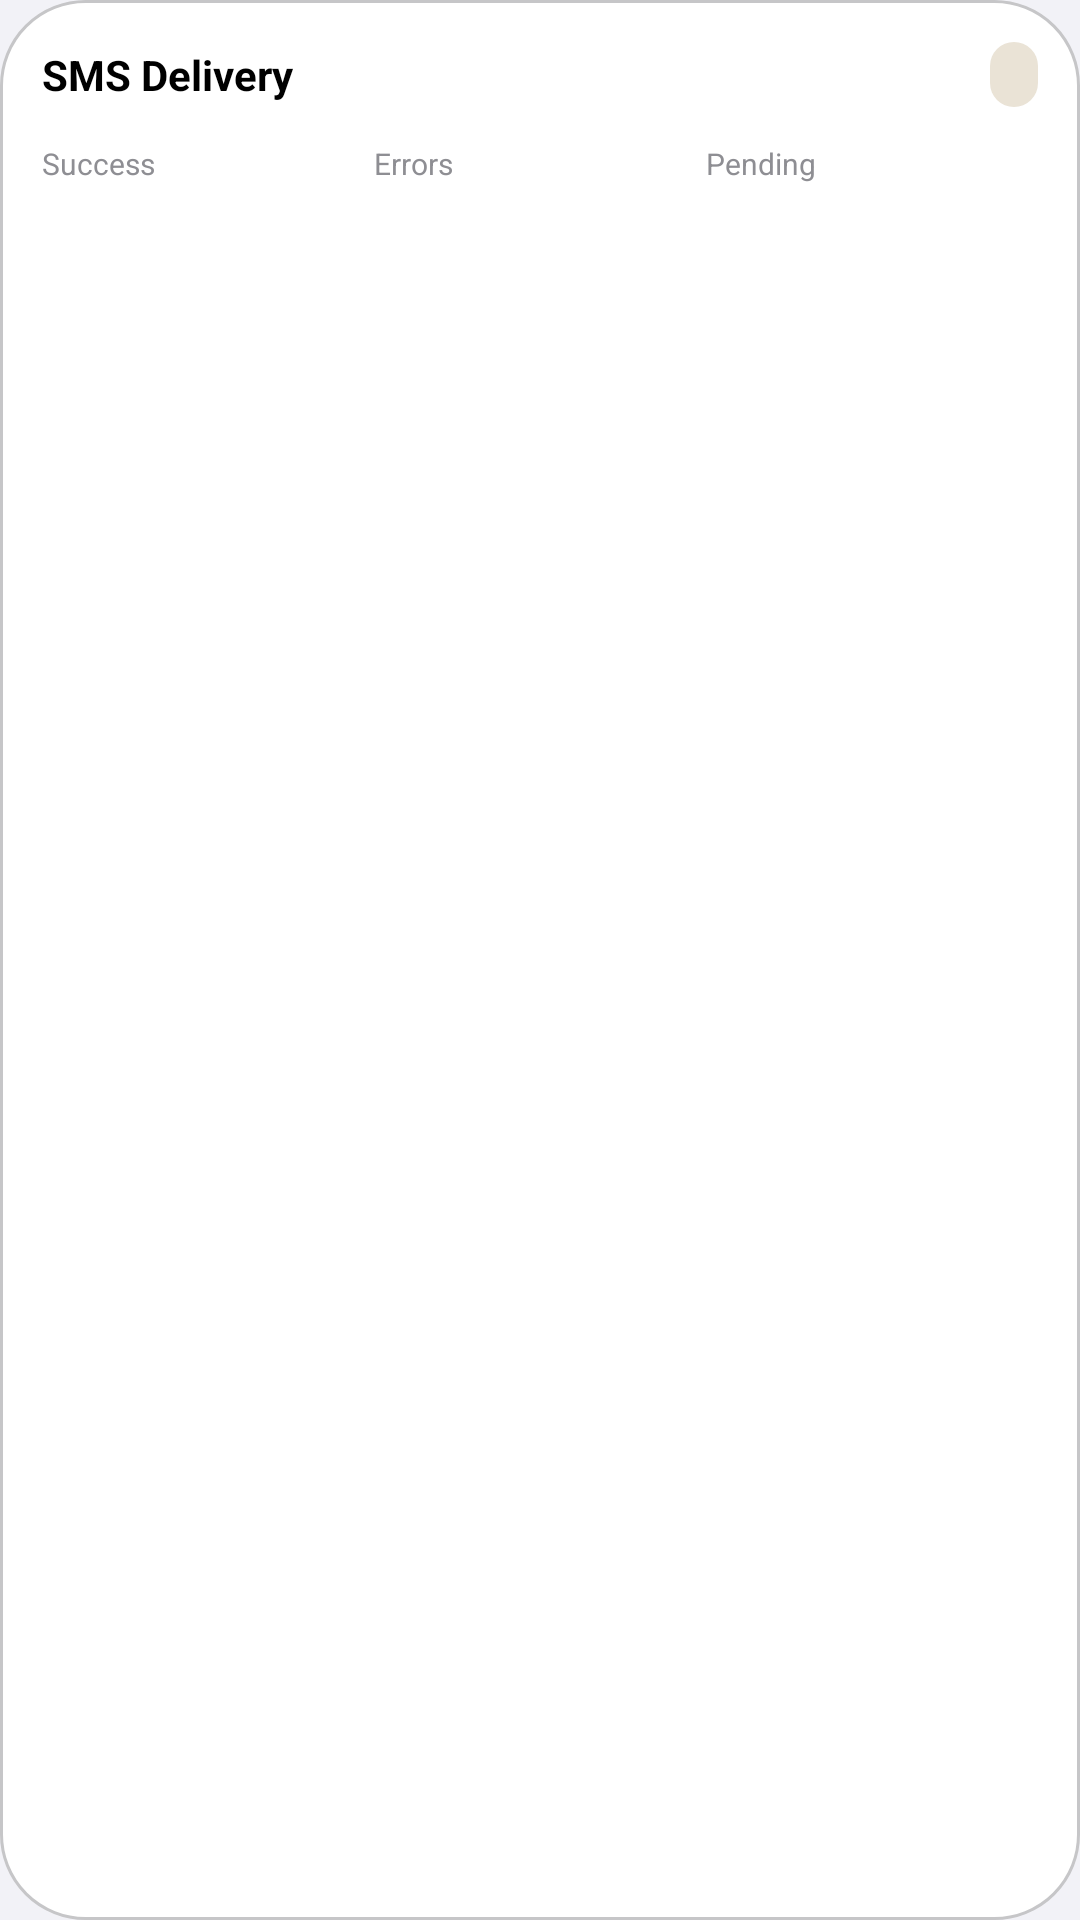

Write the Android layout XML for this screen, with the resource values it uses.
<!-- AndroidManifest.xml: application theme Theme.SmsWebhookForwarder -->
<!-- res/layout/widget_classic_compact.xml -->
<?xml version="1.0" encoding="utf-8"?>
<LinearLayout xmlns:android="http://schemas.android.com/apk/res/android"
    android:id="@+id/widgetRoot"
    android:layout_width="match_parent"
    android:layout_height="match_parent"
    android:background="@drawable/widget_bg_classic"
    android:orientation="vertical"
    android:padding="14dp">

    <LinearLayout
        android:layout_width="match_parent"
        android:layout_height="wrap_content"
        android:gravity="center_vertical"
        android:orientation="horizontal">

        <TextView
            android:layout_width="0dp"
            android:layout_height="wrap_content"
            android:layout_weight="1"
            android:ellipsize="end"
            android:maxLines="1"
            android:text="@string/widget_title_classic"
            android:textColor="@color/ink"
            android:textSize="14sp"
            android:textStyle="bold" />

        <TextView
            android:id="@+id/widgetPendingBadge"
            android:layout_width="wrap_content"
            android:layout_height="wrap_content"
            android:background="@drawable/widget_chip_light"
            android:paddingLeft="8dp"
            android:paddingTop="4dp"
            android:paddingRight="8dp"
            android:paddingBottom="4dp"
            android:textColor="@color/mutedInk"
            android:textSize="10sp"
            android:textStyle="bold" />
    </LinearLayout>

    <LinearLayout
        android:layout_width="match_parent"
        android:layout_height="wrap_content"
        android:layout_marginTop="12dp"
        android:baselineAligned="false"
        android:gravity="center_vertical"
        android:orientation="horizontal">

        <LinearLayout
            android:layout_width="0dp"
            android:layout_height="wrap_content"
            android:layout_weight="1"
            android:orientation="vertical">

            <TextView
                android:layout_width="wrap_content"
                android:layout_height="wrap_content"
                android:text="@string/widget_success_label"
                android:textColor="@color/mutedInk"
                android:textSize="10sp" />

            <TextView
                android:id="@+id/widgetSuccessCount"
                android:layout_width="wrap_content"
                android:layout_height="wrap_content"
                android:textColor="@color/widgetSuccess"
                android:textSize="22sp"
                android:textStyle="bold" />
        </LinearLayout>

        <LinearLayout
            android:layout_width="0dp"
            android:layout_height="wrap_content"
            android:layout_weight="1"
            android:orientation="vertical">

            <TextView
                android:layout_width="wrap_content"
                android:layout_height="wrap_content"
                android:text="@string/widget_error_label"
                android:textColor="@color/mutedInk"
                android:textSize="10sp" />

            <TextView
                android:id="@+id/widgetErrorCount"
                android:layout_width="wrap_content"
                android:layout_height="wrap_content"
                android:textColor="@color/widgetError"
                android:textSize="22sp"
                android:textStyle="bold" />
        </LinearLayout>

        <LinearLayout
            android:layout_width="0dp"
            android:layout_height="wrap_content"
            android:layout_weight="1"
            android:orientation="vertical">

            <TextView
                android:layout_width="wrap_content"
                android:layout_height="wrap_content"
                android:text="@string/widget_pending_label"
                android:textColor="@color/mutedInk"
                android:textSize="10sp" />

            <TextView
                android:id="@+id/widgetPendingCount"
                android:layout_width="wrap_content"
                android:layout_height="wrap_content"
                android:textColor="@color/widgetPending"
                android:textSize="22sp"
                android:textStyle="bold" />
        </LinearLayout>
    </LinearLayout>
</LinearLayout>
<!-- resources referenced by this layout -->
<resources>
  <color name="ink">#000000</color>
  <color name="mutedInk">#8E8E93</color>
  <color name="widgetError">#D86A3F</color>
  <color name="widgetPending">#8A6A1F</color>
  <color name="widgetSuccess">#1F8B5F</color>
  <!-- drawable widget_bg_classic (drawable) -->
  <?xml version="1.0" encoding="utf-8"?>
  <shape xmlns:android="http://schemas.android.com/apk/res/android"
      android:shape="rectangle">
      <solid android:color="@color/cardSurface" />
      <corners android:radius="28dp" />
      <stroke
          android:width="1dp"
          android:color="@color/cardStroke" />
  </shape>
  <!-- drawable widget_chip_light (drawable) -->
  <?xml version="1.0" encoding="utf-8"?>
  <shape xmlns:android="http://schemas.android.com/apk/res/android"
      android:shape="rectangle">
      <solid android:color="#EAE3D6" />
      <corners android:radius="999dp" />
  </shape>
  <string name="widget_error_label">Errors</string>
  <string name="widget_pending_label">Pending</string>
  <string name="widget_success_label">Success</string>
  <string name="widget_title_classic">SMS Delivery</string>
  <style name="Theme.SmsWebhookForwarder" parent="Theme.Material3.DayNight.NoActionBar">
          <item name="colorPrimary">@color/iosBlue</item>
          <item name="colorOnPrimary">@android:color/white</item>
          <item name="colorSecondary">@color/iosBlue</item>
          <item name="colorOnSecondary">@android:color/white</item>
          <item name="colorSurface">@color/iosCard</item>
          <item name="colorSurfaceVariant">@color/iosInputFill</item>
          <item name="android:windowBackground">@color/iosBackground</item>
          <item name="android:statusBarColor">@android:color/transparent</item>
          <item name="android:navigationBarColor">@color/iosBackground</item>
          <item name="android:windowLightStatusBar" tools:targetApi="23">true</item>
      </style>
  <color name="cardSurface">#FFFFFF</color>
  <color name="cardStroke">#C6C6C8</color>
  <color name="iosBlue">#007AFF</color>
  <color name="iosCard">#FFFFFF</color>
  <color name="iosInputFill">#E5E5EA</color>
  <color name="iosBackground">#F2F2F7</color>
</resources>
